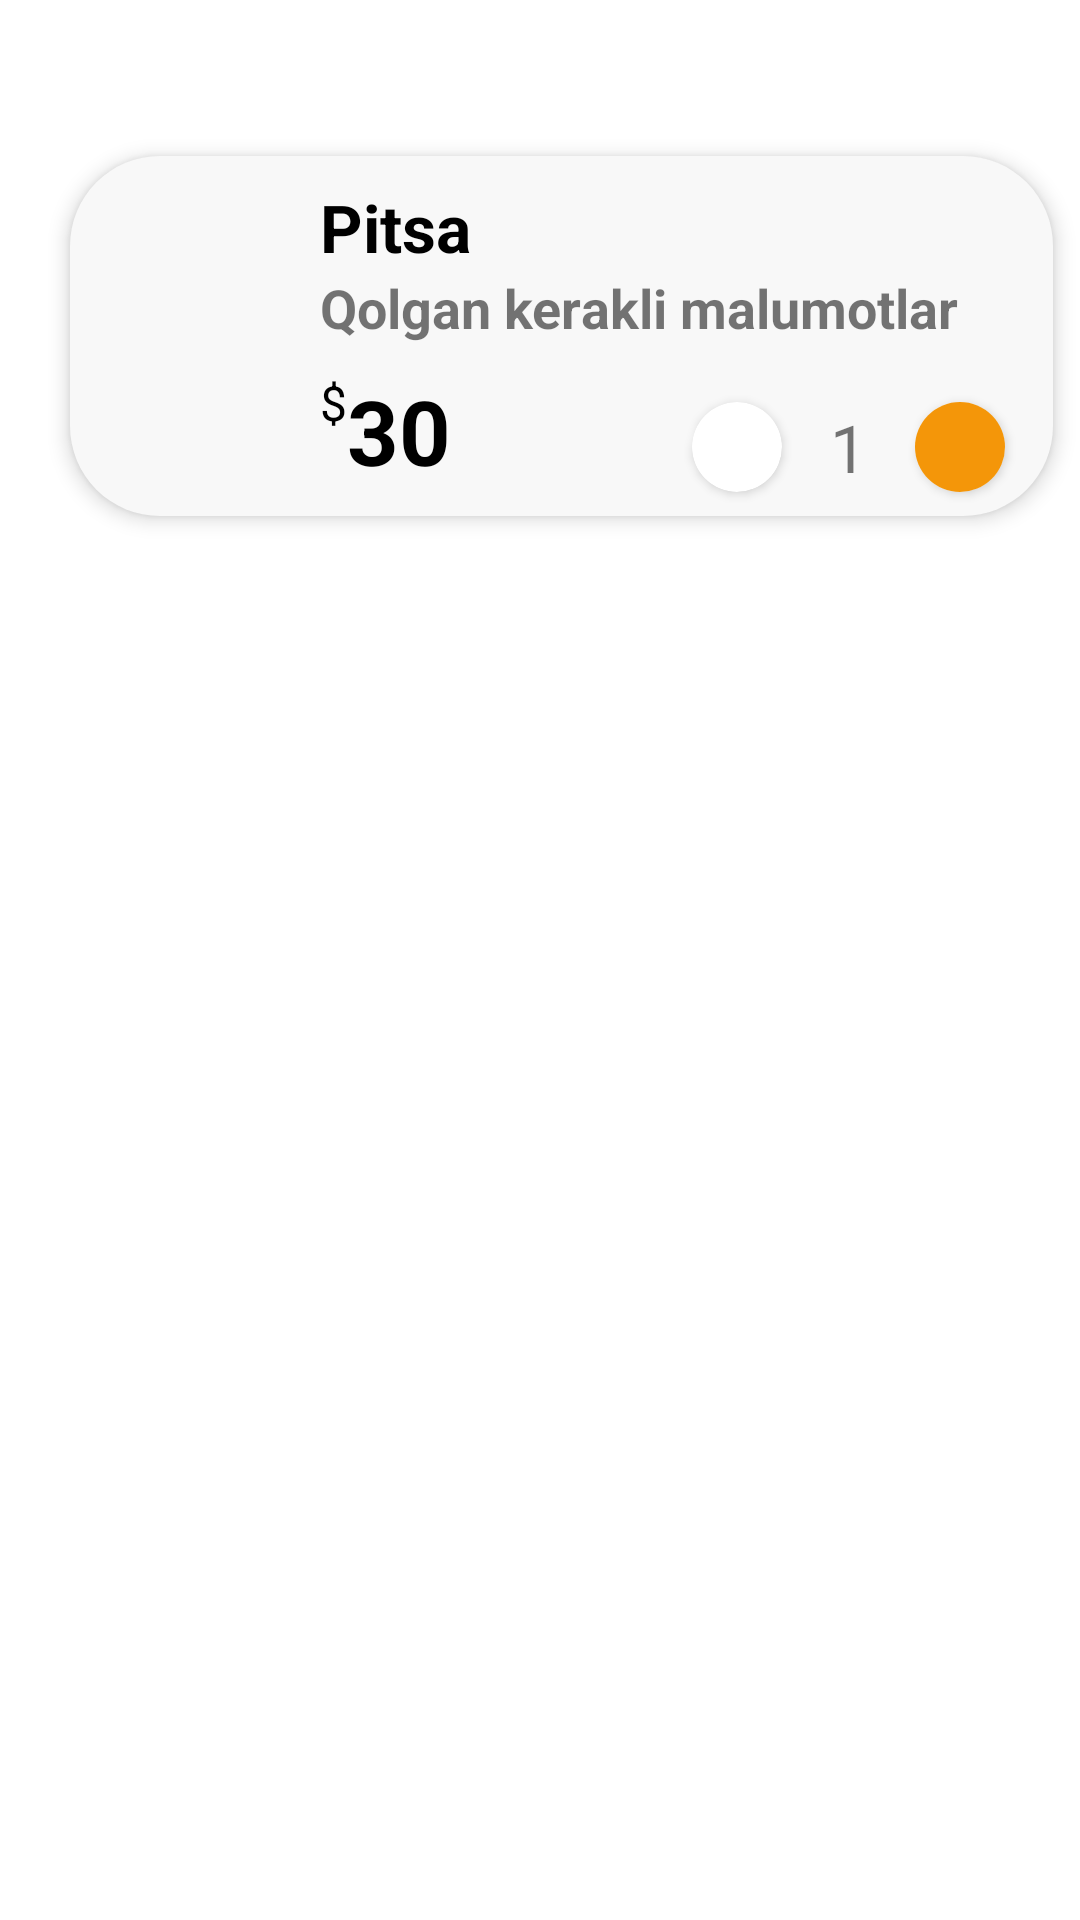

This screen was rendered from an Android layout file. Write that file and the resources it references.
<!-- AndroidManifest.xml: application theme Theme.FoodOrder2 -->
<!-- res/layout/cart_item_view.xml -->
<?xml version="1.0" encoding="utf-8"?>
<androidx.constraintlayout.widget.ConstraintLayout xmlns:android="http://schemas.android.com/apk/res/android"
    xmlns:tools="http://schemas.android.com/tools"
    android:layout_width="match_parent"
    android:layout_height="@dimen/size_130dp"
    xmlns:app="http://schemas.android.com/apk/res-auto"
    android:layout_margin="@dimen/size_10dp"

    >

    <ImageView
        android:id="@+id/img_Cart"
        android:layout_width="@dimen/size_100dp"
        android:layout_height="@dimen/size_100dp"
        android:elevation="@dimen/size_20dp"

        android:scaleType="centerCrop"
        android:src="@drawable/pizza"
        app:layout_constraintBottom_toBottomOf="@+id/constraintLayout"
        app:layout_constraintStart_toStartOf="parent"
        app:layout_constraintTop_toTopOf="@+id/constraintLayout" />

    <androidx.constraintlayout.widget.ConstraintLayout
        android:id="@+id/constraintLayout"
        android:layout_width="@dimen/size_0dp"
        android:layout_height="@dimen/size_120dp"
        android:background="@drawable/product_rv_bg"
        android:elevation="@dimen/size_4dp"
        app:layout_constraintBottom_toBottomOf="parent"
        app:layout_constraintEnd_toEndOf="parent"
        app:layout_constraintTop_toTopOf="parent"
        app:layout_constraintVertical_bias="0.100000024"
        app:layout_constraintWidth_percent=".910"
        android:layout_marginRight="@dimen/size_10dp">

        <TextView
            android:id="@+id/name_cart"
            android:layout_width="wrap_content"
            android:layout_height="wrap_content"
            android:text="Pitsa"
            android:textColor="@color/black"
            android:textSize="@dimen/text_22sp"
            android:textStyle="bold"
            app:layout_constraintBottom_toBottomOf="parent"
            app:layout_constraintEnd_toEndOf="parent"
            app:layout_constraintHorizontal_bias=".3"
            app:layout_constraintStart_toStartOf="parent"
            app:layout_constraintTop_toTopOf="parent"
            app:layout_constraintVertical_bias=".1" />

        <TextView
            android:id="@+id/details_cart"
            android:layout_width="wrap_content"
            android:layout_height="wrap_content"

            android:text="Qolgan kerakli malumotlar"
            android:textSize="@dimen/text_18sp"
            android:textStyle="bold"
            app:layout_constraintBottom_toBottomOf="parent"
            app:layout_constraintEnd_toEndOf="parent"
            app:layout_constraintHorizontal_bias="0"
            app:layout_constraintStart_toStartOf="@+id/name_cart"
            app:layout_constraintTop_toBottomOf="@+id/name_cart"
            app:layout_constraintVertical_bias="0" />


        <RelativeLayout
            android:id="@+id/relativeLayout"
            android:layout_width="0dp"
            android:layout_height="wrap_content"
            app:layout_constraintBottom_toBottomOf="parent"
            app:layout_constraintStart_toStartOf="@+id/details_cart"
            app:layout_constraintTop_toBottomOf="@+id/details_cart">

            <TextView
                android:id="@+id/kor"
                android:layout_width="wrap_content"
                android:layout_height="wrap_content"
                android:text="$"
                android:textColor="@color/black"
                android:textSize="@dimen/text_16sp" />

            <TextView
                android:id="@+id/summa_cart"
                android:layout_width="wrap_content"
                android:layout_height="wrap_content"
                android:layout_toRightOf="@+id/kor"
                android:text="30"
                android:textColor="@color/black"
                android:textSize="@dimen/size_30dp"
                android:textStyle="bold" />

        </RelativeLayout>

        <androidx.cardview.widget.CardView
            android:id="@+id/cart_plus"
            android:layout_width="@dimen/size_30dp"
            android:layout_height="@dimen/size_30dp"
            android:layout_marginEnd="16dp"
            android:elevation="@dimen/size_16dp"
            app:cardCornerRadius="@dimen/size_30dp"
            app:layout_constraintBottom_toBottomOf="parent"
            app:layout_constraintEnd_toEndOf="parent"
            app:layout_constraintTop_toTopOf="parent"
            app:layout_constraintVertical_bias="0.911">
            <ImageView
                android:id="@+id/plus"
                android:layout_width="match_parent"
                android:layout_height="match_parent"
                android:background="@color/button_back"
                android:padding="@dimen/size_6dp"
                android:src="@drawable/ic_plus"
                app:tint="#fff" />

        </androidx.cardview.widget.CardView>

        <TextView
            android:id="@+id/cart_soni"
            android:layout_width="wrap_content"
            android:layout_height="wrap_content"
            android:layout_marginRight="@dimen/size_16dp"
            android:text="1"
            android:textSize="@dimen/text_22sp"
            app:layout_constraintBottom_toBottomOf="@+id/cart_plus"
            app:layout_constraintEnd_toStartOf="@+id/cart_plus"
            app:layout_constraintTop_toTopOf="@+id/cart_plus" />

        <androidx.cardview.widget.CardView
            android:id="@+id/cart_minus"
            android:layout_width="@dimen/size_30dp"
            android:layout_height="@dimen/size_30dp"
            android:layout_alignParentRight="true"
            android:layout_marginRight="@dimen/size_16dp"
            android:elevation="@dimen/size_16dp"
            app:cardCornerRadius="@dimen/size_30dp"
            app:layout_constraintBottom_toBottomOf="@+id/cart_soni"
            app:layout_constraintEnd_toStartOf="@+id/cart_soni"
            app:layout_constraintTop_toTopOf="@+id/cart_soni">

            <ImageView
                android:id="@+id/minus"
                android:layout_width="match_parent"
                android:layout_height="match_parent"
                android:padding="@dimen/size_12dp"
                android:src="@drawable/minus"

                />
        </androidx.cardview.widget.CardView>

    </androidx.constraintlayout.widget.ConstraintLayout>

</androidx.constraintlayout.widget.ConstraintLayout>
<!-- resources referenced by this layout -->
<resources>
  <color name="black">#FF000000</color>
  <color name="button_back">#F49609</color>
  <dimen name="size_0dp">0dp</dimen>
  <dimen name="size_100dp">100dp</dimen>
  <dimen name="size_10dp">9dp</dimen>
  <dimen name="size_120dp">120dp</dimen>
  <dimen name="size_12dp">12dp</dimen>
  <dimen name="size_130dp">130dp</dimen>
  <dimen name="size_16dp">16dp</dimen>
  <dimen name="size_20dp">20dp</dimen>
  <dimen name="size_30dp">30dp</dimen>
  <dimen name="size_4dp">4dp</dimen>
  <dimen name="size_6dp">6dp</dimen>
  <dimen name="text_16sp">16sp</dimen>
  <dimen name="text_18sp">18sp</dimen>
  <dimen name="text_22sp">22sp</dimen>
  <!-- drawable product_rv_bg (drawable) -->
  <?xml version="1.0" encoding="utf-8"?>
  <shape xmlns:android="http://schemas.android.com/apk/res/android">
  
      <solid android:color="#F8F8F8"/>
      <corners android:topLeftRadius="@dimen/size_30dp"
          android:topRightRadius="@dimen/size_30dp"
          android:bottomRightRadius="@dimen/size_30dp"
          android:bottomLeftRadius="@dimen/size_30dp"/>
  
  </shape>
  <style name="Theme.FoodOrder2" parent="Theme.MaterialComponents.DayNight.NoActionBar">
          
          <item name="colorPrimary">@color/purple_500</item>
          <item name="colorPrimaryVariant">@color/purple_700</item>
          <item name="colorOnPrimary">@color/white</item>
          
          <item name="colorSecondary">@color/teal_200</item>
          <item name="colorSecondaryVariant">@color/teal_700</item>
          <item name="colorOnSecondary">@color/black</item>
          
          <item name="android:statusBarColor" tools:targetApi="l">?attr/colorPrimaryVariant</item>
          
      </style>
  <color name="purple_500">#BAC3C2</color>
  <color name="purple_700">#FF3700B3</color>
  <color name="white">#FFFFFFFF</color>
  <color name="teal_200">#FF03DAC5</color>
  <color name="teal_700">#FF018786</color>
</resources>
